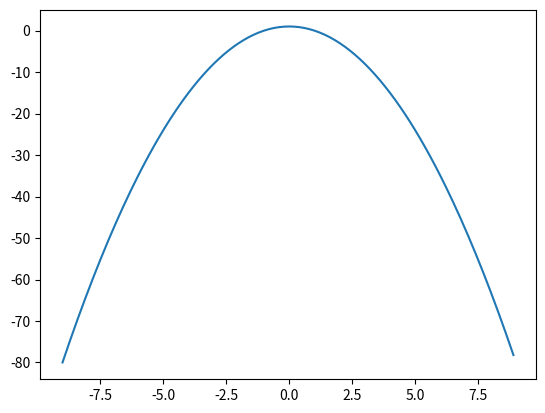

Write the Python code that produced this figure.
import matplotlib.pyplot as plt
import numpy as np
x=[]
y=[]

for t in np.arange(-9,9, 0.1):
    x.append(t)
    y.append(1-t*t)

plt.plot(x,y)
plt.show()
